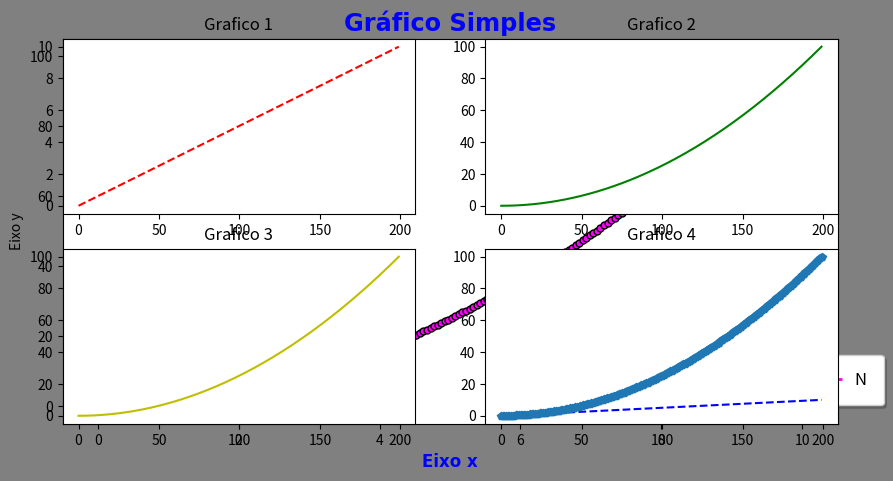
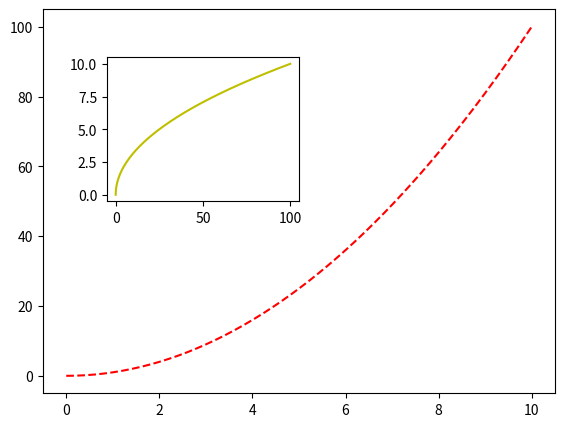

Write the Python code that produced these figures, in order. (Note: this script raises an exception after producing the figures.)
# -*- coding: utf-8 -*-
"""Matplotlib.ipynb

Automatically generated by Colaboratory.

Original file is located at
    https://colab.research.google.com/<link-removed>
"""

# Biblioteca para modelagem de dados
import pandas as pd
 
# Biblioteca para recursos matemáticos
import numpy as np

# Biblioteca para recursos Graficos
import matplotlib.pyplot as plt

# Gerando numeros com o numpy
Dados_x = np.linspace(0, 10, 200)
Dados_y = Dados_x * Dados_x

# ---- Gráfico Linha com 2 eixos e ajustando os parâmetros
 
# Ajustando a figura
plt.figure( 
          figsize=(10,5), # Ajustando o tamanho do gráfico
          facecolor='gray' # Ajustando cor de fundo
)

# Adicionando eixos
Ax = plt.axes()
Ax.set_facecolor('white') # Definindo cor de fundo no gráfico
 
#Criando o gráfico e passando parâmetros para ajustes
plt.plot(
         Dados_x, Dados_y, # Dados do gráficos
         color='magenta', # Cor da linha
         linewidth=2, # Espessura da linha
         markersize=5, # Tamanho do marcador
         marker='o', # Tipo do marcados
         linestyle='dashed', # Tipo da linha
         markeredgecolor='black', # Cor linha do marcador
)
 
# Definindo label do eixo x
plt.xlabel(
            'Eixo x', # nome do label
            fontweight='bold', # estilo
            fontsize='large', # Tamanho da fonte
            fontfamily='fantasy', # Tipo da fonte
            color='blue', # Cor da Fonte
)
 
# Definindo label do eixo y
# Mesmo parâmetros pode ser aplicado do 'xlabel'
plt.ylabel( 'Eixo y' )
 
# Definindo um titulo
plt.title(
          'Gráfico Simples', # Título do Gráfico
          fontweight='bold', # Estilo da fonte
          fontsize='xx-large', # Tamanho da fonte
          fontfamily='fantasy', # Tipo da fonte
          color='blue', # Cor da Fonte
)
 
# Definindo as legendas
plt.legend(
           'Números Aleatórios', # Nome da legenda
           loc='upper center', # Posição da legenda
           bbox_to_anchor=(1, 0., 0.0, 0.2), # Posição legenda na Figura
           fontsize='large', # Tamanho do texto
           shadow=True, # Sombra na legenda
           borderpad=1, # Bordar da legenda
);

# Plotando varios graficos em uma grade

# Definindo a dimensão da Grade
Linhas = 2
Colunas = 2

# Grafico na 1º posição da Grade
plt.subplot( Linhas, Colunas, 1 )
plt.plot( Dados_x, 'r--' )
plt.title('Grafico 1')

# Grafico 2º posição da Grade
plt.subplot( Linhas, Colunas, 2 )
plt.plot( Dados_y, 'g-' )
plt.title('Grafico 2')

# Grafico 3º posição da Grade
plt.subplot( Linhas, Colunas, 3 )
plt.plot( Dados_y , 'y-' )
plt.title('Grafico 3')

# Grafico 4º posição da Grade - Incluindo 2 eixos
plt.subplot( Linhas, Colunas, 4 )
plt.plot( Dados_x , 'b--' )
plt.plot( Dados_y , 'p--' )
plt.title('Grafico 4');

# Grafico com mini grafico acoplado

# Criando uma nova firua
Figura = plt.figure()

# Definindo o tamanho do grafico
Eixo_1 = Figura.add_axes([0.1, 0.1, 0.8, 0.8])

# Definindo o tamanho do grafico
Eixo_2 = Figura.add_axes([0.2, 0.5, 0.3, 0.3])

# Plotando os graficos
Eixo_1.plot( Dados_x, Dados_y, 'r--' )
Eixo_2.plot( Dados_y, Dados_x, 'y' );

# Grafico de Barras

# Criando a figura
Figura = plt.figure()

# Definindo o Tamanho
Grafico = Figura.add_axes([0, 0, 0.7, 0.7])

# Definindo os rotulos
Rotulos = ['A', 'B', 'C', 'D', 'E', 'F', 'G', 'H', 'I', 'J']

# Gerando o gráfico
Grafico.bar(Rotulos,Dados_x);

# Grafico de Barras com mais eixos

# Criando a figura
Figura = plt.figure()

# Definindo o Tamanho
Grafico = Figura.add_axes([0, 0, 0.7, 0.7])

# Definindo os rotulos
Rotulos = ['A', 'B', 'C', 'D', 'E', 'F', 'G', 'H', 'I', 'J']

# Gerando o gráfico
Grafico.bar(Rotulos, Dados_x, color='r')
Grafico.bar(Rotulos, Dados_y * 0.1, color='b');

# Grafico Boxplot
plt.boxplot( Dados_y );



